Photos from the image-classification dataset "plantvillage_masks" in the GitHub repository Siva-0317/Dora. Its 39 classes are: apple apple scab, apple black rot, apple cedar apple rust, apple healthy, background without leaves, blueberry healthy, cherry powdery mildew, cherry healthy, corn cercospora leaf spot gray leaf spot, corn common rust, corn northern leaf blight, corn healthy, grape black rot, grape esca black measles, grape leaf blight (isariopsis leaf spot), grape healthy, orange huanglongbing citrus greening, peach bacterial spot, peach healthy, bell pepper bacterial spot, bell pepper healthy, potato early blight, potato late blight, potato healthy, raspberry healthy, soybean healthy, squash powdery mildew, strawberry leaf scorch, strawberry healthy, tomato bacterial spot, tomato early blight, tomato late blight, tomato leaf mold, tomato septoria leaf spot, tomato spider mites two spotted spider mite, tomato target spot, tomato yellow leaf curl virus, tomato mosaic virus, tomato healthy.

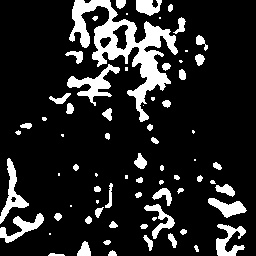
Label: corn common rust

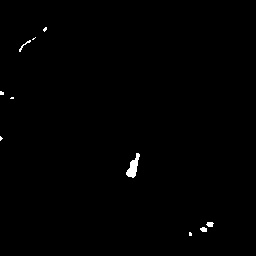
Label: squash powdery mildew

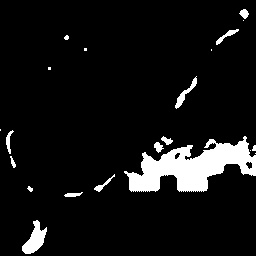
Label: cherry powdery mildew

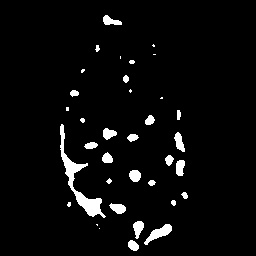
Label: apple cedar apple rust

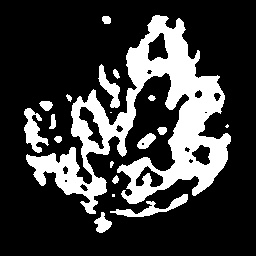
Label: strawberry leaf scorch

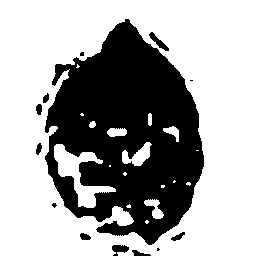
Label: orange huanglongbing citrus greening
